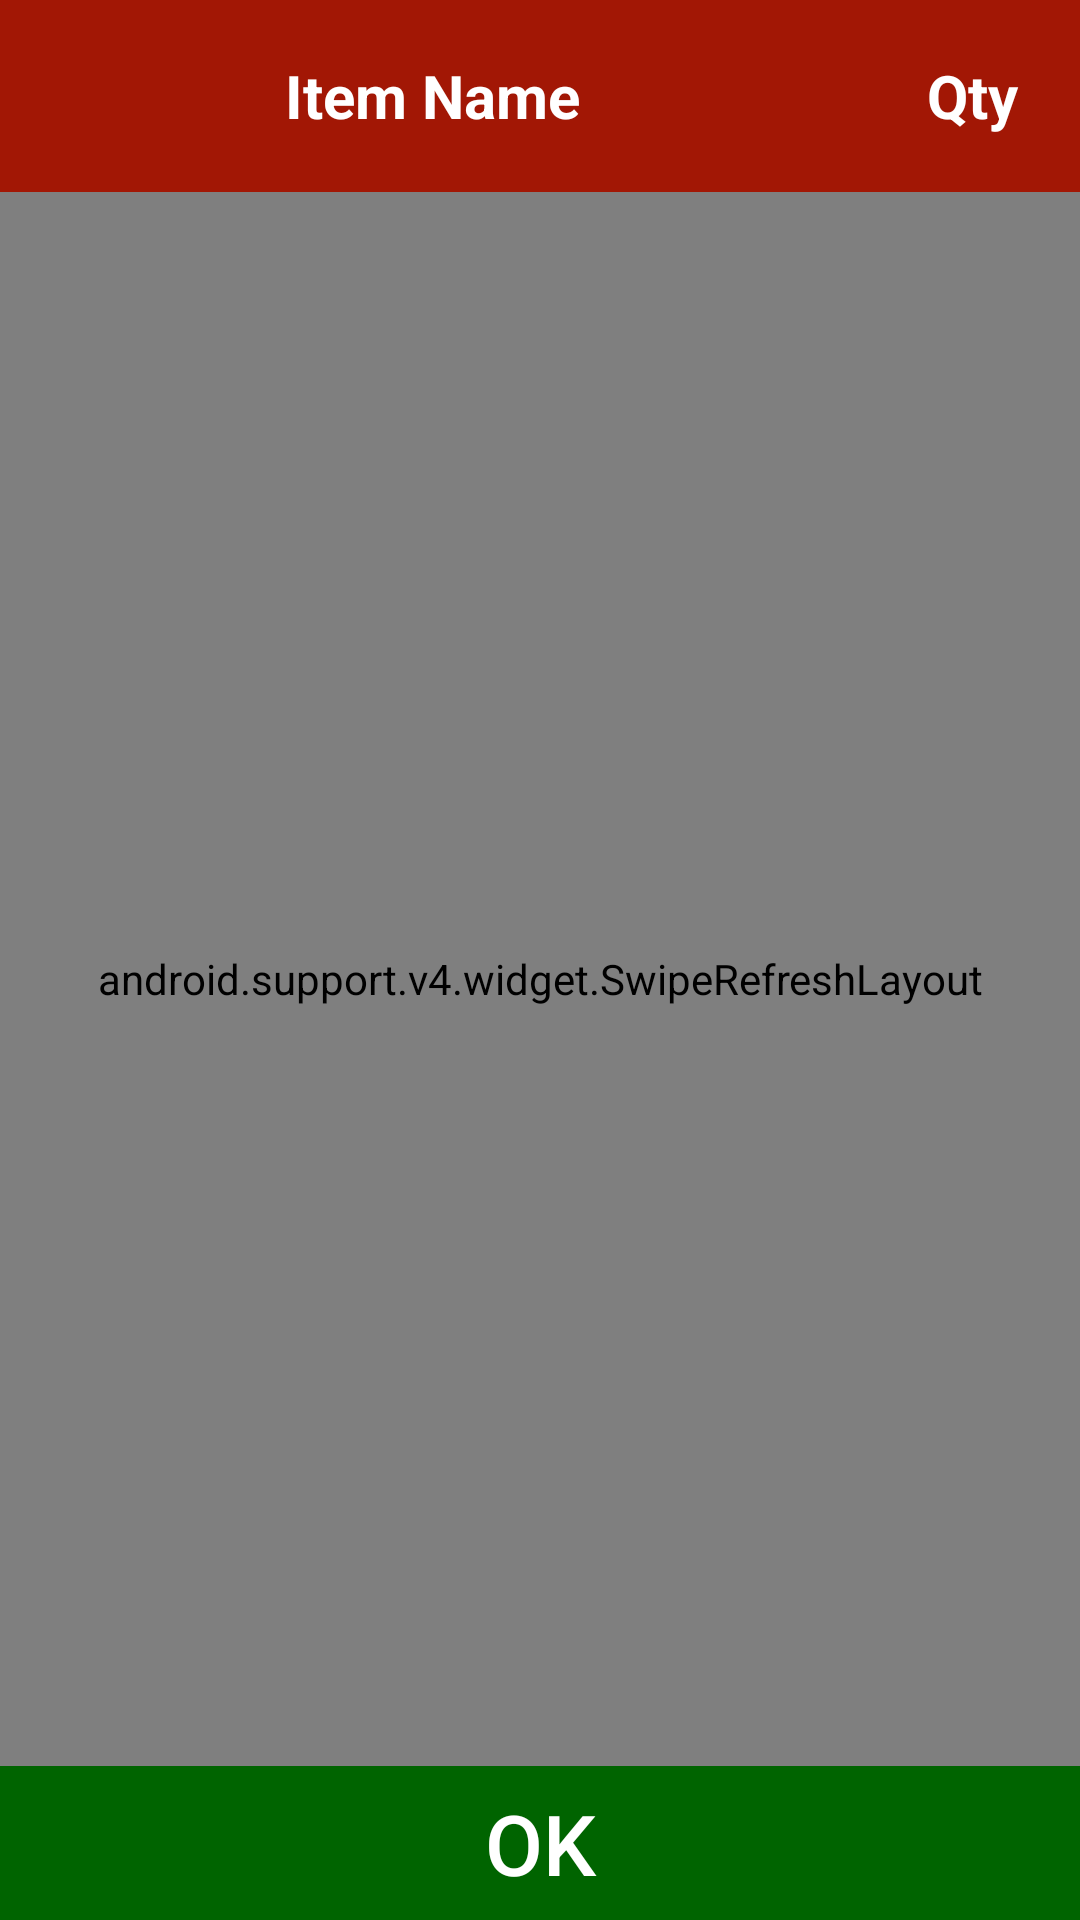

The Android layout XML behind this screen, and the referenced resources:
<!-- AndroidManifest.xml: application theme AppTheme -->
<!-- res/layout/tblitemslayout.xml -->
<?xml version="1.0" encoding="utf-8"?>
<LinearLayout xmlns:android="http://schemas.android.com/apk/res/android"
    android:layout_width="match_parent"
    android:layout_height="match_parent"
    android:orientation="vertical"
    android:weightSum="1">

    <LinearLayout
        android:layout_width="match_parent"
        android:layout_height="0dp"
        android:layout_weight=".1"
        android:background="@color/darkred"
        android:orientation="horizontal"
        android:weightSum="1">

        <TextView
            android:id="@+id/txtitm"
            android:layout_width="0dp"
            android:layout_height="match_parent"
            android:layout_weight=".8"
            android:gravity="center"
            android:text="@string/itemname"
            android:textColor="@color/white"
            android:textSize="20sp"
            android:textStyle="bold" />

        <TextView
            android:id="@+id/txtaction2"
            android:layout_width="0dp"
            android:layout_height="match_parent"
            android:layout_weight=".2"
            android:gravity="center"
            android:text="@string/qty"
            android:textColor="@color/white"
            android:textSize="20sp"
            android:textStyle="bold" />
    </LinearLayout>

    <android.support.v4.widget.SwipeRefreshLayout
        android:id="@+id/sr_alltables"
        android:layout_width="match_parent"
        android:layout_height="0dp"
        android:layout_weight=".82">

        <android.support.v7.widget.RecyclerView
            android:id="@+id/rv_items"
            android:layout_width="match_parent"
            android:layout_height="match_parent" />

    </android.support.v4.widget.SwipeRefreshLayout>

    <LinearLayout
        android:layout_width="match_parent"
        android:layout_height="0dp"
        android:layout_weight=".08"
        android:weightSum="1">

        <Button
            android:id="@+id/btnok"
            android:layout_width="match_parent"
            android:layout_height="match_parent"
            android:background="@color/darkgreen"
            android:text="OK"
            android:textColor="@color/white"

            android:textSize="28sp" />
    </LinearLayout>


</LinearLayout>
<!-- resources referenced by this layout -->
<resources>
  <color name="darkgreen">#006400</color>
  <color name="darkred">#a21705</color>
  <color name="white">#ffffff</color>
  <string name="itemname">Item Name</string>
  <string name="qty">Qty</string>
  <style name="AppTheme" parent="Theme.AppCompat.Light.DarkActionBar">
          
          <item name="colorPrimary">@color/colorPrimary</item>
          <item name="colorPrimaryDark">@color/colorPrimaryDark</item>
          <item name="colorAccent">@color/colorAccent</item>
      </style>
  <color name="colorPrimary">#3F51B5</color>
  <color name="colorPrimaryDark">#303F9F</color>
  <color name="colorAccent">#FF4081</color>
</resources>
